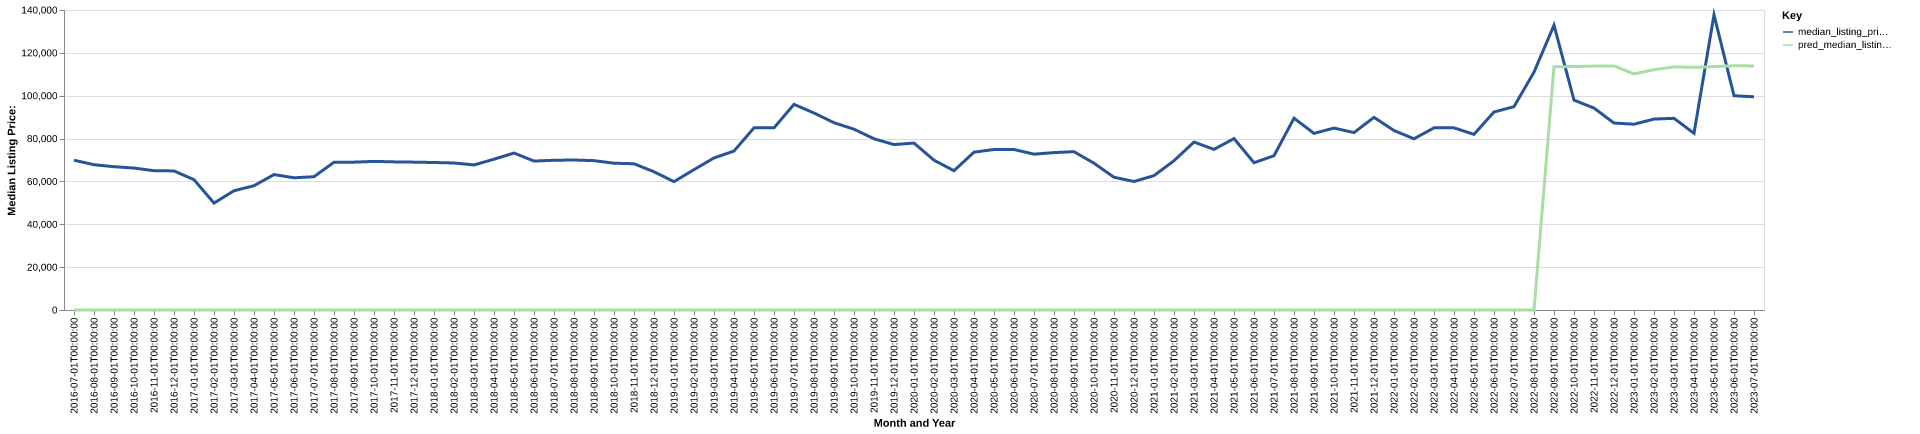

The data file committed next to this chart (first rows):
date, time_idx, median_listing_price, thirty_year_interest_rate_five, month, county_name, active_listing_count, median_days_on_market, pred_median_listing_price, month_year
2016-07-01, 0, 69900, 3.72, 7, cherokee, ks, 114.0, 90.0, 0, Jul-2016
2016-08-01, 1, 67800, 3.73, 8, cherokee, ks, 97.0, 109.0, 0, Aug-2016
2016-09-01, 2, 66875, 3.66, 9, cherokee, ks, 105.0, 89.0, 0, Sep-2016
2016-10-01, 3, 66250, 3.64, 10, cherokee, ks, 107.0, 82.0, 0, Oct-2016
2016-11-01, 4, 65000, 3.66, 11, cherokee, ks, 109.0, 78.0, 0, Nov-2016
2016-12-01, 5, 64900, 3.48, 12, cherokee, ks, 109.0, 86.0, 0, Dec-2016
2017-01-01, 6, 60825, 3.45, 1, cherokee, ks, 106.0, 99.0, 0, Jan-2017
2017-02-01, 7, 49900, 3.5, 2, cherokee, ks, 116.0, 82.0, 0, Feb-2017
2017-03-01, 8, 55650, 3.52, 3, cherokee, ks, 121.0, 79.0, 0, Mar-2017
2017-04-01, 9, 58000, 4.03, 4, cherokee, ks, 130.0, 76.0, 0, Apr-2017
2017-05-01, 10, 63200, 4.32, 5, cherokee, ks, 123.0, 90.0, 0, May-2017
2017-06-01, 11, 61700, 4.2, 6, cherokee, ks, 119.0, 87.0, 0, Jun-2017
2017-07-01, 12, 62200, 4.19, 7, cherokee, ks, 114.0, 103.0, 0, Jul-2017
2017-08-01, 13, 68950, 4.3, 8, cherokee, ks, 109.0, 88.0, 0, Aug-2017
2017-09-01, 14, 69000, 4.1, 9, cherokee, ks, 121.0, 66.0, 0, Sep-2017
2017-10-01, 15, 69350, 4.05, 10, cherokee, ks, 118.0, 74.0, 0, Oct-2017
2017-11-01, 16, 69125, 3.94, 11, cherokee, ks, 111.0, 85.0, 0, Nov-2017
2017-12-01, 17, 69000, 4.03, 12, cherokee, ks, 100.0, 101.0, 0, Dec-2017
2018-01-01, 18, 68830, 3.93, 1, cherokee, ks, 94.0, 119.0, 0, Jan-2018
2018-02-01, 19, 68605, 3.83, 2, cherokee, ks, 99.0, 78.0, 0, Feb-2018
2018-03-01, 20, 67700, 3.94, 3, cherokee, ks, 93.0, 80.0, 0, Mar-2018
2018-04-01, 21, 70375, 3.95, 4, cherokee, ks, 93.0, 79.0, 0, Apr-2018
2018-05-01, 22, 73250, 3.99, 5, cherokee, ks, 93.0, 84.0, 0, May-2018
2018-06-01, 23, 69500, 4.15, 6, cherokee, ks, 94.0, 70.0, 0, Jun-2018
2018-07-01, 24, 69875, 4.4, 7, cherokee, ks, 92.0, 80.0, 0, Jul-2018
2018-08-01, 25, 70000, 4.46, 8, cherokee, ks, 98.0, 74.0, 0, Aug-2018
2018-09-01, 26, 69700, 4.58, 9, cherokee, ks, 103.0, 66.0, 0, Sep-2018
2018-10-01, 27, 68500, 4.66, 10, cherokee, ks, 98.0, 75.0, 0, Oct-2018
2018-11-01, 28, 68250, 4.62, 11, cherokee, ks, 104.0, 86.0, 0, Nov-2018
2018-12-01, 29, 64500, 4.54, 12, cherokee, ks, 114.0, 89.0, 0, Dec-2018
2019-01-01, 30, 59900, 4.6, 1, cherokee, ks, 114.0, 94.0, 0, Jan-2019
2019-02-01, 31, 65500, 4.72, 2, cherokee, ks, 110.0, 108.0, 0, Feb-2019
2019-03-01, 32, 70957, 4.9, 3, cherokee, ks, 106.0, 120.0, 0, Mar-2019
2019-04-01, 33, 74182, 4.94, 4, cherokee, ks, 104.0, 115.0, 0, Apr-2019
2019-05-01, 34, 85000, 4.75, 5, cherokee, ks, 81.0, 104.0, 0, May-2019
2019-06-01, 35, 85000, 4.51, 6, cherokee, ks, 85.0, 75.0, 0, Jun-2019
2019-07-01, 36, 95975, 4.41, 7, cherokee, ks, 96.0, 50.0, 0, Jul-2019
2019-08-01, 37, 91930, 4.41, 8, cherokee, ks, 97.0, 62.0, 0, Aug-2019
2019-09-01, 38, 87399, 4.2, 9, cherokee, ks, 95.0, 76.0, 0, Sep-2019
2019-10-01, 39, 84378, 4.14, 10, cherokee, ks, 92.0, 85.0, 0, Oct-2019
2019-11-01, 40, 79900, 3.84, 11, cherokee, ks, 87.0, 94.0, 0, Nov-2019
2019-12-01, 41, 77200, 3.81, 12, cherokee, ks, 86.0, 108.0, 0, Dec-2019
2020-01-01, 42, 77900, 3.75, 1, cherokee, ks, 84.0, 120.0, 0, Jan-2020
2020-02-01, 43, 69900, 3.73, 2, cherokee, ks, 85.0, 131.0, 0, Feb-2020
2020-03-01, 44, 65000, 3.78, 3, cherokee, ks, 82.0, 94.0, 0, Mar-2020
2020-04-01, 45, 73650, 3.75, 4, cherokee, ks, 77.0, 97.0, 0, Apr-2020
2020-05-01, 46, 74900, 3.74, 5, cherokee, ks, 67.0, 128.0, 0, May-2020
2020-06-01, 47, 74900, 3.72, 6, cherokee, ks, 57.0, 63.0, 0, Jun-2020
2020-07-01, 48, 72725, 3.49, 7, cherokee, ks, 66.0, 51.0, 0, Jul-2020
2020-08-01, 49, 73450, 3.65, 8, cherokee, ks, 56.0, 66.0, 0, Aug-2020
2020-09-01, 50, 73875, 3.33, 9, cherokee, ks, 50.0, 72.0, 0, Sep-2020
2020-10-01, 51, 68500, 3.28, 10, cherokee, ks, 52.0, 68.0, 0, Oct-2020
2020-11-01, 52, 61950, 3.21, 11, cherokee, ks, 45.0, 82.0, 0, Nov-2020
2020-12-01, 53, 59975, 3.07, 12, cherokee, ks, 43.0, 68.0, 0, Dec-2020
2021-01-01, 54, 62700, 2.99, 1, cherokee, ks, 43.0, 78.0, 0, Jan-2021
2021-02-01, 55, 69675, 2.93, 2, cherokee, ks, 40.0, 82.0, 0, Feb-2021
2021-03-01, 56, 78375, 2.88, 3, cherokee, ks, 43.0, 62.0, 0, Mar-2021
2021-04-01, 57, 74949, 2.84, 4, cherokee, ks, 40.0, 71.0, 0, Apr-2021
2021-05-01, 58, 79995, 2.71, 5, cherokee, ks, 35.0, 40.0, 0, May-2021
2021-06-01, 59, 68725, 2.79, 6, cherokee, ks, 47.0, 39.0, 0, Jun-2021
... 25 more rows
